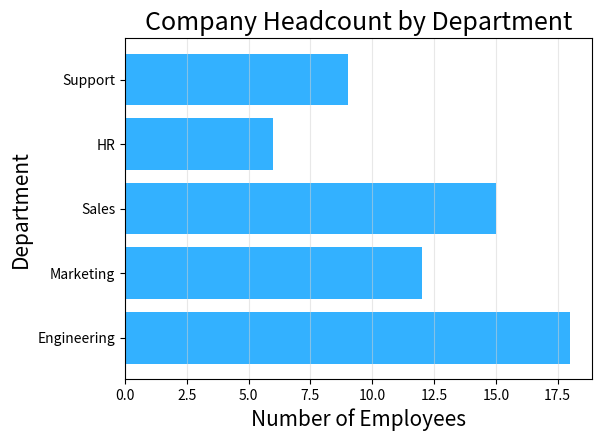

The script that saved this image:
import matplotlib.pyplot as plt
import numpy as np

departments = ["Engineering", "Marketing", "Sales", "HR", "Support"]
headcount = np.array([18, 12, 15, 6, 9])

plt.barh(departments, headcount, color="#33b1ff")

plt.title("Company Headcount by Department", size=18)
plt.xlabel("Number of Employees", size=15)
plt.ylabel("Department", size=15)

plt.grid(axis="x", color="lightgray", alpha=0.5)

plt.subplots_adjust(bottom=0.17, left=0.17)

plt.savefig("sample_output.png")

plt.show()
